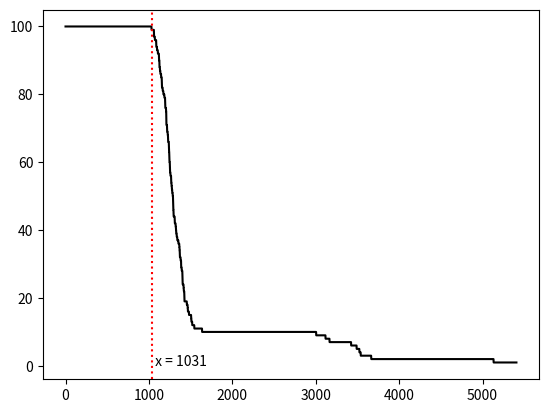

Here is the Python script that generated this plot:
#!/usr/bin/env python3

import time
import logging
import random


class Node:
    uid = str()  # node serial for identification
    remaining_energy = float()  # battery state
    head = bool()  # operation mode: either head or node
    was_head = bool()  # a counter, will be reset in every new round
    head_probability = float()  # probability to become a cluster head
    round_performed = int()  # number of rounds involved in doing work
    max_round = int()

    n_bs_distance = float()  # distance between node and base station

    e_data_agg = float()
    e_tx_fs = float()
    e_tx_mp = float()
    e_tx = float()
    e_rx = float()

    def auto_reset(self):
        self.head = False
        if self.round_performed % round(1 / self.head_probability) == 0:
            self.was_head = False

    def self_elect(self):
        if not self.was_head:  # equals to "if self.was_head == False"
            p = self.head_probability
            r = self.round_performed
            if random.random() <= (p / (1 - p * (r % round(1 / p)))):
                self.head = True
                self.was_head = True
        else:
            self.head = False

    def send(self, d: float):
        d_thres = (self.e_tx_fs / self.e_tx_mp) ** 0.5  # distance threshold
        if d > d_thres:
            self.remaining_energy = self.remaining_energy - ((4000 * self.e_tx) + (4000 * self.e_tx_mp * (d ** 4)))
        else:
            self.remaining_energy = self.remaining_energy - ((4000 * self.e_tx) + (4000 * self.e_tx_fs * (d ** 2)))

    def receive(self):
        self.remaining_energy = self.remaining_energy - (4000 * (self.e_rx + self.e_data_agg))

    def send_to_bs(self):
        d_thres = (self.e_tx_fs / self.e_tx_mp) ** 0.5  # distance threshold
        if self.n_bs_distance > d_thres:  # use multi-path algorithm
            self.remaining_energy = self.remaining_energy - ((4000 * (self.e_tx + self.e_data_agg)) + 4000 * self.e_tx_mp * (self.n_bs_distance ** 4))
        else:  # use free space algorithm
            self.remaining_energy = self.remaining_energy - (4000 * (self.e_tx + self.e_data_agg)) - (4000 * self.e_tx_fs * (self.n_bs_distance ** 2))


# Initialisation of logger
timestamp = int(time.time())
logger = logging.Logger("main", logging.INFO)
logger.addHandler(logging.StreamHandler())
writer = logging.FileHandler("leach-{}.log".format(timestamp))
logger.addHandler(writer)

# Field set-up
nodes_number = 100  # number of nodes deployed in a WSN
x_dimension = 100  # width of field
y_dimension = 100  # length of field
sink_xy = [50, 50]  # coordinate of sink
node_collection = list()  # all node objects in list

# Get random coordinates for nodes
coordinates = list()
for x in range(nodes_number):
    while True:
        # get a list of random pairs of x and y
        x_val = random.randint(0, x_dimension)
        y_val = random.randint(0, y_dimension)
        if not coordinates.count((x_val, y_val)):  # no overlapping
            coordinates.append((x_val, y_val))
            break

# Populate all nodes into list
while coordinates:
    (x_val, y_val) = coordinates.pop(-1)
    node = dict()
    node["x"] = x_val
    node["y"] = y_val
    node["tx_rx_node"] = None
    node["object"] = Node()
    node_collection.append(node)
logger.info("Number of nodes populated: {}".format(len(node_collection)))

# Node parameter set-up
normal_energy = 0.5  # Initial energy Eo
data_agg_energy = 5 * 10 ** -9  # energy for data aggregation
tx_fs_energy = 10 * 10 ** -12  # energy for free space transmission
tx_mp_energy = 0.0013 * 10 ** -12  # energy for multi-path transmission
tx_energy = 50 * 10 ** -9  # energy for tx
rx_energy = 50 * 10 ** -9  # energy for rx
head_prob = 0.1  # probability to become head
max_round = 10001  # maximum number of turns
for n in node_collection:
    dx2 = (n["x"] - sink_xy[0]) ** 2
    dy2 = (n["y"] - sink_xy[1]) ** 2
    n["object"].n_bs_distance = (dx2 + dy2) ** 0.5
    n["object"].remaining_energy = normal_energy
    n["object"].e_data_agg = data_agg_energy
    n["object"].e_tx_fs = tx_fs_energy
    n["object"].e_tx_mp = tx_mp_energy
    n["object"].e_tx = tx_energy
    n["object"].e_rx = rx_energy
    n["object"].was_head = False
    n["object"].head_probability = head_prob
    n["object"].round_performed = 0
    n["object"].max_round = max_round

# Values for heterogeneity (energy)
surplus_energy_node_percentage = 10 / 100  # fraction of nodes with advanced power
surplus_energy_factor = 1  # alpha: amount of the surplus energy in each advanced node; final = Eo(1+a)
surplus_nodes = nodes_number * surplus_energy_node_percentage
advanced_list = list()
for x in range(int(surplus_nodes)):
    while True:
        n = random.choice(node_collection)
        if n["object"].remaining_energy == normal_energy:
            n["object"].remaining_energy = normal_energy * (1 + surplus_energy_factor)
            advanced_list.append(n)
            break

# Cycle starts
dead_node = list()
stats = list()
for x in range(max_round):
    logger.info("Round {}:".format(x))
    # Check remaining energy
    for n in node_collection:
        if n["object"].remaining_energy <= 0:
            dead_node.append(n)
            logger.info("Dead nodes: {} out of {}".format(len(dead_node), nodes_number))
    for n in dead_node:
        if node_collection.count(n):
            node_collection.remove(n)

    # Premature death of WSN before reaching the last round
    if not node_collection:  # if there are no working nodes left
        logger.info("Round {}: No more working nodes left in the network.".format(x))
        break

    # Nomination/Election
    cluster = list()
    for n in node_collection:
        n["object"].round_performed = x
        n["object"].auto_reset()  # Reset cluster head history at new epoch
        n["object"].self_elect()  # Attempt to promote itself as head
        if n["object"].head:  # if selected as head
            n["object"].send_to_bs()
            cluster.append(n)
    logger.info("Number of cluster heads: {}".format(len(cluster)))

    # Establishment
    if cluster:  # if there is at least one cluster
        for n in node_collection:
            if not n["object"].head:  # if the node is not head
                # Identify which node/sink to receive message sent from n
                n["tx_rx_node"] = None
                min_dis = n["object"].n_bs_distance
                for c in cluster:
                    dx2 = (n["x"] - c["x"]) ** 2
                    dy2 = (n["y"] - c["y"]) ** 2
                    distance = (dx2 + dy2) ** 0.5
                    if distance < min_dis:
                        min_dis = distance
                        n["tx_rx_node"] = c

                # Data Transfer
                if n["tx_rx_node"] is None:
                    # Base station / sink will handle the data collection
                    n["object"].send(min_dis)
                else:
                    # Data will be transmitted to the nearest c
                    n["object"].send(min_dis)
                    node_collection[node_collection.index(n["tx_rx_node"])]["object"].receive()
    else:
        logger.info("No transmission for this round.")  # Bug? Should send to BS instead

    stats.append(len(node_collection))


# Test
import matplotlib.pyplot as plt
plt.figure(1)
plt.plot([x for x in range(len(stats))], stats, "k-")
plt.axvline(x=stats.count(nodes_number), c='r', ls=":")
plt.text(x=stats.count(nodes_number), y=0, s=" x = {}".format(stats.count(nodes_number)))
plt.savefig(fname="leach-{}.svg".format(timestamp))
